Image classification data set "wheat3" (dyy603/xulaixiang-Wheat-Disease-Identification on GitHub). Class labels (4): healthy, leaf rust, powdery mildew, septoria.

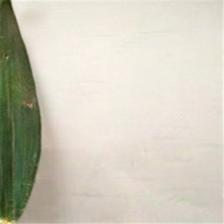
Label: healthy

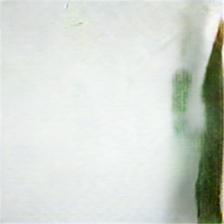
Label: powdery mildew

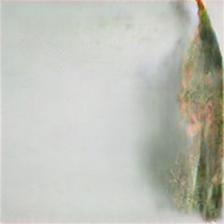
Label: septoria

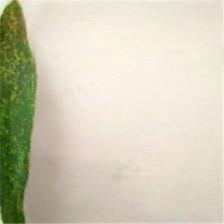
Label: powdery mildew

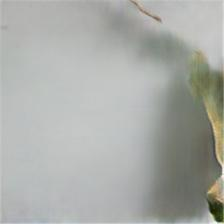
Label: septoria

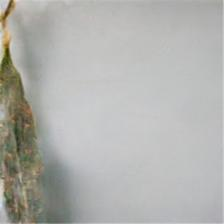
Label: leaf rust
